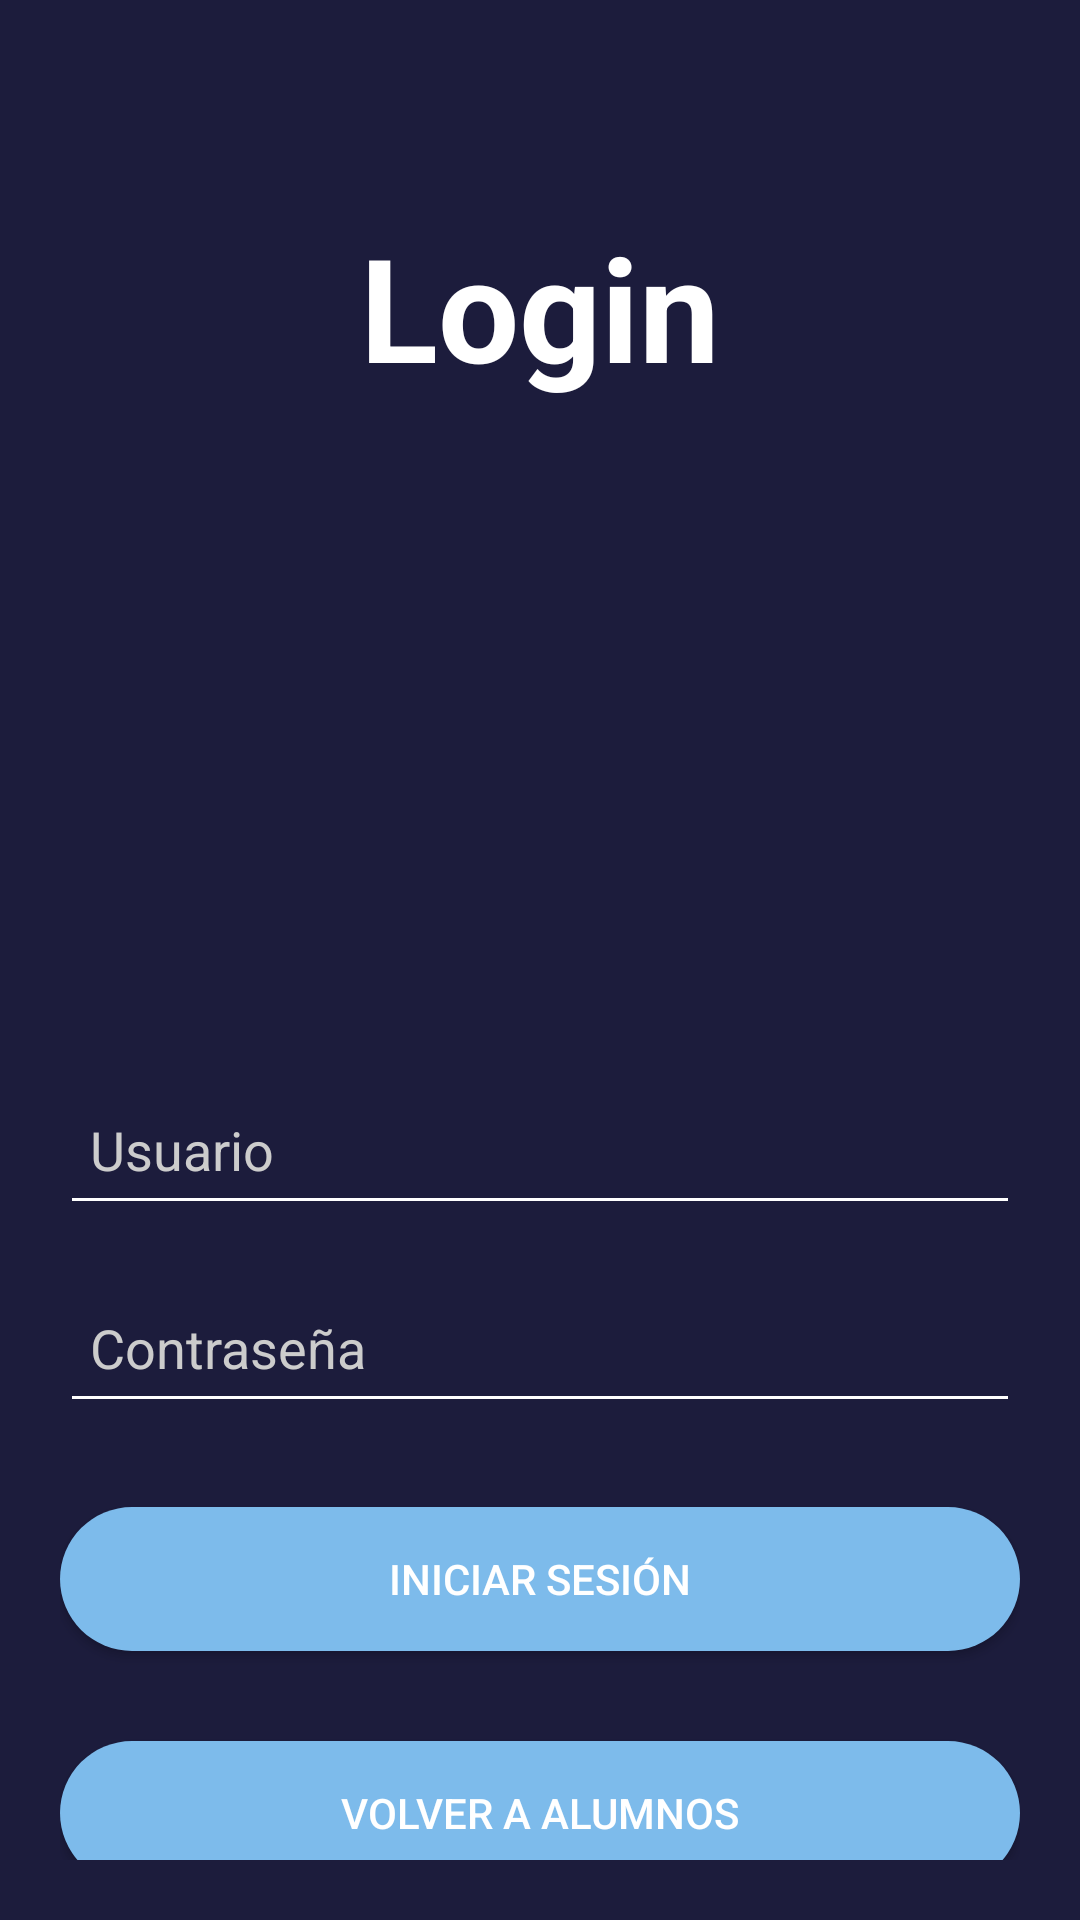

Write the Android layout XML for this screen, with the resource values it uses.
<!-- AndroidManifest.xml: application theme Theme.GranAccess -->
<!-- res/layout/login.xml -->
<?xml version="1.0" encoding="utf-8"?>
<androidx.constraintlayout.widget.ConstraintLayout xmlns:android="http://schemas.android.com/apk/res/android"
    xmlns:app="http://schemas.android.com/apk/res-auto"
    android:layout_width="match_parent"
    android:layout_height="match_parent"
    android:background="#1C1C3C"
    android:padding="20dp">

    <TextView
        android:id="@+id/loginTitleTextView"
        android:layout_width="wrap_content"
        android:layout_height="wrap_content"
        android:layout_marginTop="50dp"
        android:layout_marginBottom="10dp"
        android:text="Login"
        android:textColor="#FFFFFF"
        android:textSize="48sp"
        android:textStyle="bold"
        app:layout_constraintBottom_toTopOf="@id/studentIdEditText"
        app:layout_constraintEnd_toEndOf="parent"
        app:layout_constraintHorizontal_bias="0.5"
        app:layout_constraintStart_toStartOf="parent"
        app:layout_constraintTop_toTopOf="parent" />

    <EditText
        android:id="@+id/studentIdEditText"
        android:layout_width="320dp"
        android:layout_height="50dp"
        android:layout_marginTop="224dp"
        android:autofillHints="username"
        android:backgroundTint="#FFFFFF"
        android:hint="Usuario"
        android:inputType="text"
        android:padding="10dp"
        android:singleLine="true"
        android:textColor="#FFFFFF"
        android:textColorHint="#CCCCCC"
        app:layout_constraintEnd_toEndOf="parent"
        app:layout_constraintHorizontal_bias="0.506"
        app:layout_constraintStart_toStartOf="parent"
        app:layout_constraintTop_toBottomOf="@id/loginTitleTextView" />

    <EditText
        android:id="@+id/passwordEditText"
        android:layout_width="320dp"
        android:layout_height="50dp"
        android:layout_marginTop="16dp"
        android:backgroundTint="#FFFFFF"
        android:hint="Contraseña"
        android:inputType="textPassword"
        android:padding="10dp"
        android:singleLine="true"
        android:textColor="#FFFFFF"
        android:textColorHint="#CCCCCC"
        android:autofillHints="password"
        app:layout_constraintEnd_toEndOf="parent"
        app:layout_constraintHorizontal_bias="0.5"
        app:layout_constraintStart_toStartOf="parent"
        app:layout_constraintTop_toBottomOf="@+id/studentIdEditText" />

    <Button
        android:id="@+id/loginButton"
        android:layout_width="320dp"
        android:layout_height="wrap_content"
        android:layout_marginTop="28dp"
        android:background="@drawable/rounded_button"
        android:text="Iniciar Sesión"
        android:textColor="#FFFFFF"
        app:layout_constraintEnd_toEndOf="parent"
        app:layout_constraintHorizontal_bias="0.493"
        app:layout_constraintStart_toStartOf="parent"
        app:layout_constraintTop_toBottomOf="@+id/passwordEditText" />

    <Button
        android:id="@+id/toStudentLogin"
        android:layout_width="320dp"
        android:layout_height="wrap_content"
        android:layout_marginTop="30dp"
        android:background="@drawable/rounded_button"
        android:text="Volver a Alumnos"
        android:textColor="#FFFFFF"
        app:layout_constraintEnd_toEndOf="parent"
        app:layout_constraintHorizontal_bias="0.5"
        app:layout_constraintStart_toStartOf="parent"
        app:layout_constraintTop_toBottomOf="@+id/loginButton" />

</androidx.constraintlayout.widget.ConstraintLayout>
<!-- resources referenced by this layout -->
<resources>
  <!-- drawable rounded_button (drawable) -->
  <?xml version="1.0" encoding="utf-8"?>
  <shape xmlns:android="http://schemas.android.com/apk/res/android">
      
      <solid android:color="@color/softBlueButton" />
  
      
      <corners android:radius="30dp" />
  
      
      <padding
          android:left="10dp"
          android:top="10dp"
          android:right="10dp"
          android:bottom="10dp"/>
  </shape>
  <style name="Theme.GranAccess" parent="Theme.AppCompat.Light.NoActionBar">
          <item name="colorPrimary">@color/softBlueBackground</item>
          <item name="colorPrimaryDark">@color/softBlueButton</item>
          <item name="colorAccent">@color/deepBlueText</item>
      </style>
  <color name="softBlueButton">#7DBBEB</color>
  <color name="softBlueBackground">#E3F2FD</color>
  <color name="deepBlueText">#1565C0</color>
</resources>
